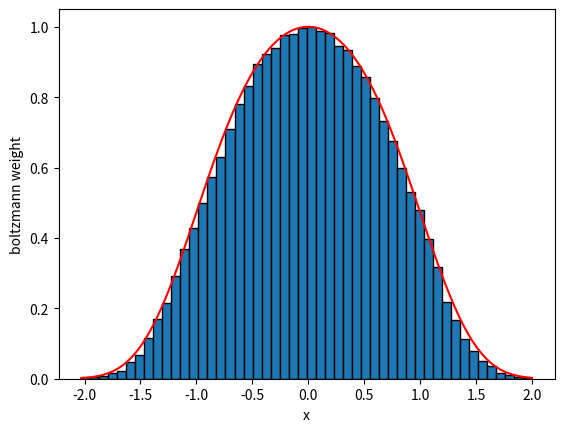

This figure's Python source:
import numpy as np
import matplotlib.pyplot as plt

def potential(x):
    return pow(x, 2)/2 + pow(x,4)/4

step_size = 0.07
num_samples = 100000
T = 1  # Temperature

x_samples = []

x = 0
direction = +1

for _ in range(num_samples):
    xp = x + direction * np.random.uniform(0, step_size)
    dE = potential(xp) - potential(x)

    if dE < 0 or np.random.rand() < np.exp(- dE / T):

        x = xp
    else:
        direction *= -1

    x_samples.append(x)


# Hisogram, and normalise the maximum height to be 1
counts, bin_edges = np.histogram(x_samples, bins=50)
counts_normalized = counts / counts.max()
bin_widths = np.diff(bin_edges)
plt.bar(bin_edges[:-1], counts_normalized, width=bin_widths, edgecolor='black', align='edge')

x_range = np.linspace(min(x_samples), max(x_samples), 100)
expected = [np.exp(- potential(x) / T) for x in x_range]
plt.plot(x_range, expected, color='red')

plt.xlabel("x")
plt.ylabel("boltzmann weight")

plt.show()
